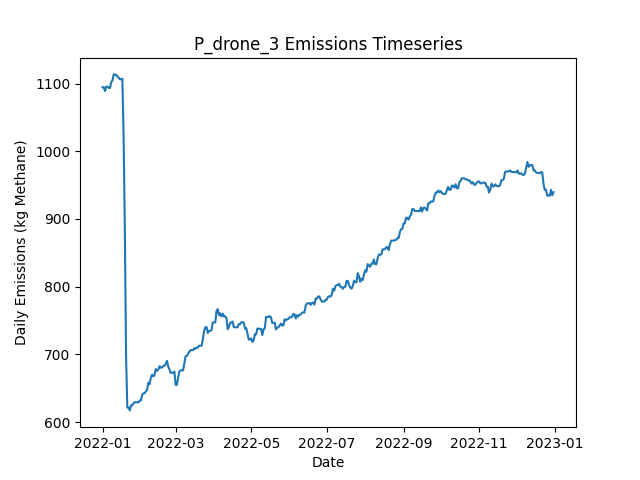

The table this chart was drawn from, first rows:
Date, Daily Emissions (Kg Methane), Daily Mitigable Emissions (Kg Methane), Daily Non-Mitigable Emissions (Kg Methan…, Daily Cost ($), Active Leaks, New Leaks, Leaks Repaired, Leaks Naturally Repaired, Leaks Tagged, Daily Repair Cost ($), Daily Natural Repair Cost ($), drone Deployment Cost ($), drone Sites flagged for Follow-Up, drone Leaks tagged for repair, drone Sites Visited, drone Travel Time (Minutes), drone Survey Time (Minutes), OGI_FU Deployment Cost ($), OGI_FU Sites flagged for Follow-Up, OGI_FU Leaks tagged for repair, OGI_FU Sites Visited, OGI_FU Travel Time (Minutes), OGI_FU Survey Time (Minutes)
2022-01-01, 1094, 821.6, 272.9, 500, 390, 391, 0, 0, 0.00000, 0.00000, 0.00000, 500, 0, , 9, 300, 180, 0.00000, , 0, 0, 0, 0
2022-01-02, 1094, 821.6, 272.9, 500, 390, 0, 0, 0, 0.00000, 0.00000, 0.00000, 500, 0, , 1, 30, 20, 0.00000, , 0, 0, 0, 0
2022-01-03, 1089, 816, 272.9, 1000, 391, 2, 0, 1, 33, 0.00000, 200, 0.00000, 9, , 0, 0, 0, 1000, , 33, 3, 120, 360
2022-01-04, 1095, 820.5, 274.8, 1000, 393, 2, 0, 0, 40, 0.00000, 0.00000, 0.00000, 1, , 0, 0, 0, 1000, , 40, 3, 120, 360
2022-01-05, 1095, 820.5, 274.8, 1000, 393, 0, 0, 0, 53, 0.00000, 0.00000, 0.00000, 0, , 0, 0, 0, 1000, , 53, 3, 120, 360
2022-01-06, 1094, 819.2, 274.4, 500, 392, 1, 0, 1, 18, 0.00000, 200, 0.00000, 0, , 0, 0, 0, 500, , 18, 1, 30, 120
2022-01-07, 1093, 818.7, 274.6, 0.00000, 391, 1, 0, 2, 0.00000, 0.00000, 400, 0.00000, 0, , 0, 0, 0, 0.00000, , 0, 0, 0, 0
2022-01-08, 1102, 818.7, 283.1, 0.00000, 393, 2, 0, 0, 0.00000, 0.00000, 0.00000, 0.00000, 0, , 0, 0, 0, 0.00000, , 0, 0, 0, 0
2022-01-09, 1105, 821.4, 283.1, 0.00000, 394, 1, 0, 0, 0.00000, 0.00000, 0.00000, 0.00000, 0, , 0, 0, 0, 0.00000, , 0, 0, 0, 0
2022-01-10, 1113, 829.7, 283.8, 0.00000, 396, 2, 0, 0, 0.00000, 0.00000, 0.00000, 0.00000, 0, , 0, 0, 0, 0.00000, , 0, 0, 0, 0
2022-01-11, 1113, 829.7, 283.3, 0.00000, 395, 0, 0, 0, 0.00000, 0.00000, 0.00000, 0.00000, 0, , 0, 0, 0, 0.00000, , 0, 0, 0, 0
2022-01-12, 1113, 829.7, 283.3, 0.00000, 395, 0, 0, 0, 0.00000, 0.00000, 0.00000, 0.00000, 0, , 0, 0, 0, 0.00000, , 0, 0, 0, 0
2022-01-13, 1111, 827, 283.6, 0.00000, 395, 1, 0, 1, 0.00000, 0.00000, 200, 0.00000, 0, , 0, 0, 0, 0.00000, , 0, 0, 0, 0
2022-01-14, 1109, 827, 281.6, 0.00000, 394, 0, 0, 0, 0.00000, 0.00000, 0.00000, 0.00000, 0, , 0, 0, 0, 0.00000, , 0, 0, 0, 0
2022-01-15, 1106, 824.3, 282, 0.00000, 394, 1, 0, 1, 0.00000, 0.00000, 200, 0.00000, 0, , 0, 0, 0, 0.00000, , 0, 0, 0, 0
2022-01-16, 1106, 824.3, 282, 0.00000, 394, 0, 0, 0, 0.00000, 0.00000, 0.00000, 0.00000, 0, , 0, 0, 0, 0.00000, , 0, 0, 0, 0
2022-01-17, 1107, 822.7, 284.5, 0.00000, 395, 3, 0, 2, 0.00000, 0.00000, 400, 0.00000, 0, , 0, 0, 0, 0.00000, , 0, 0, 0, 0
2022-01-18, 1023, 738.5, 284.5, 5800, 366, 0, 29, 0, 0.00000, 5800, 0.00000, 0.00000, 0, , 0, 0, 0, 0.00000, , 0, 0, 0, 0
2022-01-19, 884.2, 599.7, 284.5, 7400, 329, 0, 37, 0, 0.00000, 7400, 0.00000, 0.00000, 0, , 0, 0, 0, 0.00000, , 0, 0, 0, 0
2022-01-20, 695.6, 411.1, 284.5, 9600, 282, 1, 48, 0, 0.00000, 9600, 0.00000, 0.00000, 0, , 0, 0, 0, 0.00000, , 0, 0, 0, 0
2022-01-21, 621.4, 337, 284.5, 2800, 269, 1, 14, 0, 0.00000, 2800, 0.00000, 0.00000, 0, , 0, 0, 0, 0.00000, , 0, 0, 0, 0
2022-01-22, 621.4, 337, 284.5, 0.00000, 269, 0, 0, 0, 0.00000, 0.00000, 0.00000, 0.00000, 0, , 0, 0, 0, 0.00000, , 0, 0, 0, 0
2022-01-23, 617.2, 334.1, 283.1, 0.00000, 268, 2, 0, 2, 0.00000, 0.00000, 400, 0.00000, 0, , 0, 0, 0, 0.00000, , 0, 0, 0, 0
2022-01-24, 624.8, 341.7, 283.1, 0.00000, 271, 3, 0, 0, 0.00000, 0.00000, 0.00000, 0.00000, 0, , 0, 0, 0, 0.00000, , 0, 0, 0, 0
2022-01-25, 624.8, 341.7, 283.1, 0.00000, 271, 0, 0, 0, 0.00000, 0.00000, 0.00000, 0.00000, 0, , 0, 0, 0, 0.00000, , 0, 0, 0, 0
2022-01-26, 627.5, 344.3, 283.1, 0.00000, 272, 1, 0, 0, 0.00000, 0.00000, 0.00000, 0.00000, 0, , 0, 0, 0, 0.00000, , 0, 0, 0, 0
2022-01-27, 629.5, 344.3, 285.1, 0.00000, 273, 1, 0, 0, 0.00000, 0.00000, 0.00000, 0.00000, 0, , 0, 0, 0, 0.00000, , 0, 0, 0, 0
2022-01-28, 629, 344.3, 284.7, 0.00000, 272, 0, 0, 0, 0.00000, 0.00000, 0.00000, 0.00000, 0, , 0, 0, 0, 0.00000, , 0, 0, 0, 0
2022-01-29, 629.5, 344.3, 285.1, 0.00000, 273, 1, 0, 0, 0.00000, 0.00000, 0.00000, 0.00000, 0, , 0, 0, 0, 0.00000, , 0, 0, 0, 0
2022-01-30, 629, 344.3, 284.7, 0.00000, 272, 0, 0, 0, 0.00000, 0.00000, 0.00000, 0.00000, 0, , 0, 0, 0, 0.00000, , 0, 0, 0, 0
2022-01-31, 631.7, 347, 284.7, 0.00000, 273, 1, 0, 0, 0.00000, 0.00000, 0.00000, 0.00000, 0, , 0, 0, 0, 0.00000, , 0, 0, 0, 0
2022-02-01, 631.9, 347.2, 284.7, 0.00000, 274, 1, 0, 0, 0.00000, 0.00000, 0.00000, 0.00000, 0, , 0, 0, 0, 0.00000, , 0, 0, 0, 0
2022-02-02, 640.4, 347, 293.4, 0.00000, 273, 1, 0, 1, 0.00000, 0.00000, 200, 0.00000, 0, , 0, 0, 0, 0.00000, , 0, 0, 0, 0
2022-02-03, 642.4, 349.7, 292.7, 0.00000, 273, 1, 0, 0, 0.00000, 0.00000, 0.00000, 0.00000, 0, , 0, 0, 0, 0.00000, , 0, 0, 0, 0
2022-02-04, 642.6, 349.9, 292.7, 0.00000, 274, 1, 0, 0, 0.00000, 0.00000, 0.00000, 0.00000, 0, , 0, 0, 0, 0.00000, , 0, 0, 0, 0
2022-02-05, 645.1, 352.4, 292.7, 0.00000, 274, 1, 0, 1, 0.00000, 0.00000, 200, 0.00000, 0, , 0, 0, 0, 0.00000, , 0, 0, 0, 0
2022-02-06, 647.8, 355.1, 292.7, 0.00000, 275, 1, 0, 0, 0.00000, 0.00000, 0.00000, 0.00000, 0, , 0, 0, 0, 0.00000, , 0, 0, 0, 0
2022-02-07, 658.3, 358.2, 300.1, 0.00000, 276, 3, 0, 0, 0.00000, 0.00000, 0.00000, 0.00000, 0, , 0, 0, 0, 0.00000, , 0, 0, 0, 0
2022-02-08, 656.1, 358, 298.1, 0.00000, 274, 0, 0, 1, 0.00000, 0.00000, 200, 0.00000, 0, , 0, 0, 0, 0.00000, , 0, 0, 0, 0
2022-02-09, 665.9, 359.5, 306.4, 0.00000, 276, 2, 0, 0, 0.00000, 0.00000, 0.00000, 0.00000, 0, , 0, 0, 0, 0.00000, , 0, 0, 0, 0
2022-02-10, 669.8, 365.6, 304.2, 0.00000, 275, 1, 0, 0, 0.00000, 0.00000, 0.00000, 0.00000, 0, , 0, 0, 0, 0.00000, , 0, 0, 0, 0
2022-02-11, 667.3, 365.6, 301.8, 0.00000, 274, 1, 0, 0, 0.00000, 0.00000, 0.00000, 0.00000, 0, , 0, 0, 0, 0.00000, , 0, 0, 0, 0
2022-02-12, 670, 368.2, 301.8, 0.00000, 275, 1, 0, 0, 0.00000, 0.00000, 0.00000, 0.00000, 0, , 0, 0, 0, 0.00000, , 0, 0, 0, 0
2022-02-13, 678.3, 376.5, 301.8, 0.00000, 276, 1, 0, 0, 0.00000, 0.00000, 0.00000, 0.00000, 0, , 0, 0, 0, 0.00000, , 0, 0, 0, 0
2022-02-14, 675.6, 373.4, 302.2, 0.00000, 275, 1, 0, 2, 0.00000, 0.00000, 400, 0.00000, 0, , 0, 0, 0, 0.00000, , 0, 0, 0, 0
2022-02-15, 677.6, 376.1, 301.5, 0.00000, 275, 1, 0, 0, 0.00000, 0.00000, 0.00000, 0.00000, 0, , 0, 0, 0, 0.00000, , 0, 0, 0, 0
2022-02-16, 682.5, 381, 301.5, 0.00000, 276, 2, 0, 1, 0.00000, 0.00000, 200, 0.00000, 0, , 0, 0, 0, 0.00000, , 0, 0, 0, 0
2022-02-17, 680.3, 378.3, 302, 0.00000, 276, 1, 0, 1, 0.00000, 0.00000, 200, 0.00000, 0, , 0, 0, 0, 0.00000, , 0, 0, 0, 0
2022-02-18, 680.5, 378.5, 302, 0.00000, 277, 1, 0, 0, 0.00000, 0.00000, 0.00000, 0.00000, 0, , 0, 0, 0, 0.00000, , 0, 0, 0, 0
2022-02-19, 683, 381.2, 301.8, 0.00000, 278, 2, 0, 0, 0.00000, 0.00000, 0.00000, 0.00000, 0, , 0, 0, 0, 0.00000, , 0, 0, 0, 0
2022-02-20, 683, 381.2, 301.8, 0.00000, 278, 0, 0, 0, 0.00000, 0.00000, 0.00000, 0.00000, 0, , 0, 0, 0, 0.00000, , 0, 0, 0, 0
2022-02-21, 686.1, 381.4, 304.6, 0.00000, 282, 4, 0, 0, 0.00000, 0.00000, 0.00000, 0.00000, 0, , 0, 0, 0, 0.00000, , 0, 0, 0, 0
2022-02-22, 690.3, 385.7, 304.6, 0.00000, 282, 2, 0, 2, 0.00000, 0.00000, 400, 0.00000, 0, , 0, 0, 0, 0.00000, , 0, 0, 0, 0
2022-02-23, 682, 385.7, 296.4, 0.00000, 281, 0, 0, 0, 0.00000, 0.00000, 0.00000, 0.00000, 0, , 0, 0, 0, 0.00000, , 0, 0, 0, 0
2022-02-24, 677.8, 382.8, 295.1, 0.00000, 280, 2, 0, 2, 0.00000, 0.00000, 400, 0.00000, 0, , 0, 0, 0, 0.00000, , 0, 0, 0, 0
2022-02-25, 672.7, 377.4, 295.3, 0.00000, 279, 1, 0, 2, 0.00000, 0.00000, 400, 0.00000, 0, , 0, 0, 0, 0.00000, , 0, 0, 0, 0
2022-02-26, 672.7, 377.4, 295.3, 0.00000, 279, 0, 0, 0, 0.00000, 0.00000, 0.00000, 0.00000, 0, , 0, 0, 0, 0.00000, , 0, 0, 0, 0
2022-02-27, 672.5, 377.2, 295.3, 0.00000, 278, 0, 0, 1, 0.00000, 0.00000, 200, 0.00000, 0, , 0, 0, 0, 0.00000, , 0, 0, 0, 0
2022-02-28, 674.7, 379.9, 294.8, 0.00000, 278, 1, 0, 0, 0.00000, 0.00000, 0.00000, 0.00000, 0, , 0, 0, 0, 0.00000, , 0, 0, 0, 0
2022-03-01, 654.9, 379.9, 275, 0.00000, 275, 0, 0, 0, 0.00000, 0.00000, 0.00000, 0.00000, 0, , 0, 0, 0, 0.00000, , 0, 0, 0, 0
... 305 more rows
